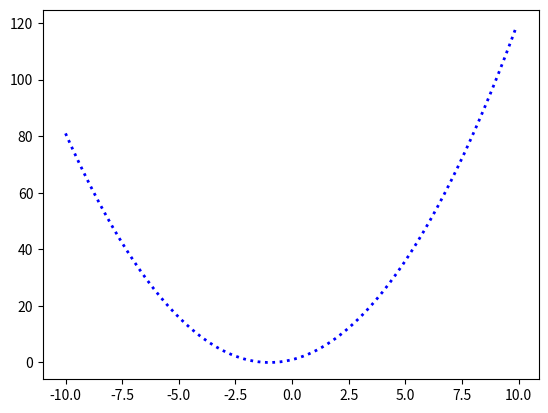

This chart was generated by the following Python code:
import numpy as np
import matplotlib.pyplot as plt

x = np.arange(-10, 10, 0.1)
y = x**2 + 2*x + 1

plt.plot(x, y, color="blue", linewidth=2, linestyle="dotted")
plt.savefig("main.png")
